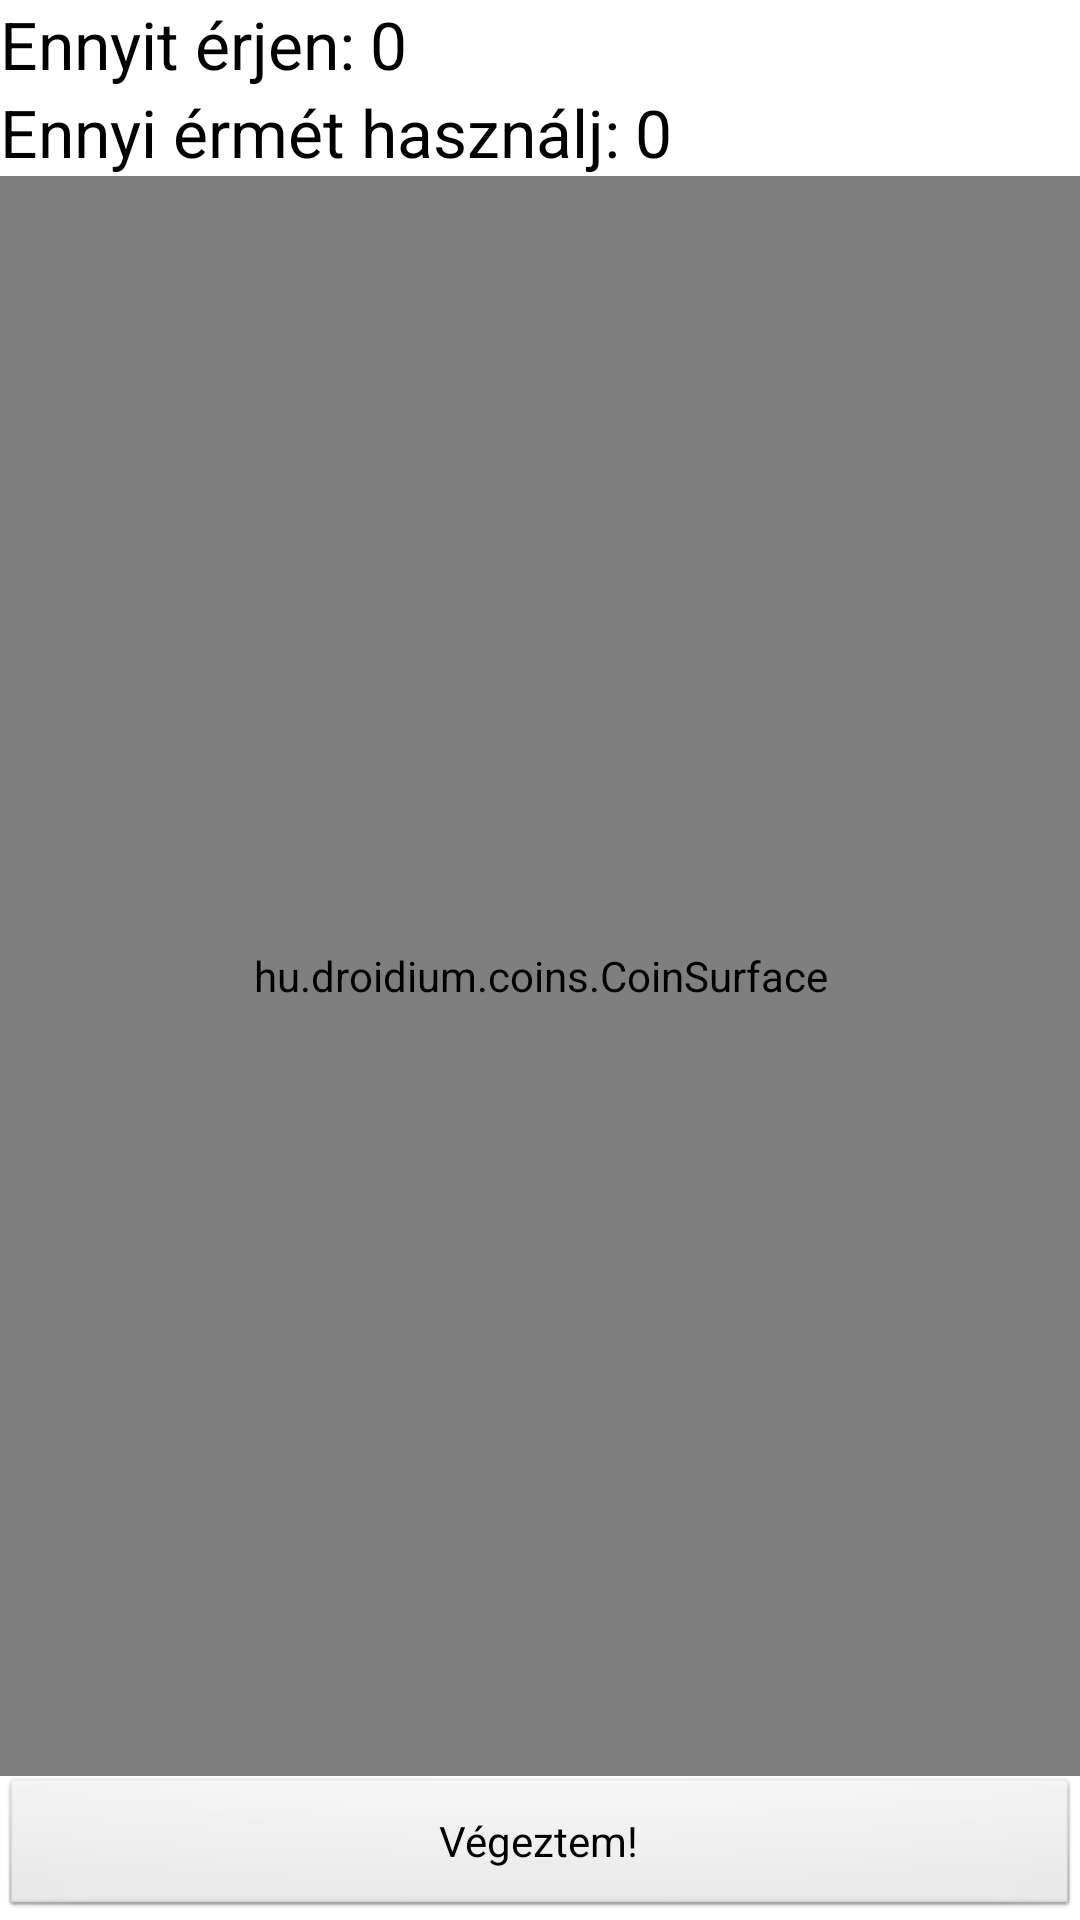

Here is an Android app screen rendered from its layout file. Give the layout XML and the strings, colors and styles it references.
<!-- AndroidManifest.xml: application theme AppTheme -->
<!-- res/layout/coin_layout.xml -->
<?xml version="1.0" encoding="utf-8"?>
<LinearLayout xmlns:android="http://schemas.android.com/apk/res/android"
    android:layout_width="match_parent"
    android:layout_height="match_parent"
    android:orientation="vertical" >

    <LinearLayout
        android:layout_width="match_parent"
        android:layout_height="wrap_content"
        android:layout_weight="0" >

        <TextView
            android:layout_width="wrap_content"
            android:layout_height="wrap_content"
            android:text="@string/amountTargetLabel"
            android:textAppearance="?android:attr/textAppearanceLarge" />

        <TextView
            android:id="@+id/targetTextHolder"
            android:layout_width="wrap_content"
            android:layout_height="wrap_content"
            android:layout_marginLeft="5dp"
            android:text="@string/zero"
            android:textAppearance="?android:attr/textAppearanceLarge" />

    </LinearLayout>

    <LinearLayout
        android:layout_width="match_parent"
        android:layout_height="wrap_content"
        android:layout_weight="0" >

        <TextView
            android:layout_width="wrap_content"
            android:layout_height="wrap_content"
            android:text="@string/targetCountLabel"
            android:textAppearance="?android:attr/textAppearanceLarge" />

        <TextView
            android:id="@+id/targetCountHolder"
            android:layout_width="wrap_content"
            android:layout_height="wrap_content"
            android:layout_marginLeft="5dp"
            android:text="@string/zero"
            android:textAppearance="?android:attr/textAppearanceLarge" />

    </LinearLayout>

    <hu.droidium.coins.CoinSurface 
        android:id="@+id/surface"
        android:layout_width="match_parent"
        android:layout_height="match_parent"
        android:layout_weight="1"
        numberOfCoins="4"/>

    <Button
        android:id="@+id/readyButton"
        android:layout_width="match_parent"
        android:layout_height="wrap_content"
        android:layout_weight="0"
        android:text="@string/checkResult" />

</LinearLayout>
<!-- resources referenced by this layout -->
<resources>
  <string name="amountTargetLabel">Ennyit érjen:</string>
  <string name="checkResult">Végeztem!</string>
  <string name="targetCountLabel">Ennyi érmét használj:</string>
  <string name="zero">0</string>
  <style name="AppTheme" parent="AppBaseTheme">
          <item name="android:windowBackground">@android:color/white</item>
  		<item name="android:windowNoTitle">true</item>        
      </style>
  <style name="AppBaseTheme" parent="android:Theme.Light">
      </style>
</resources>
